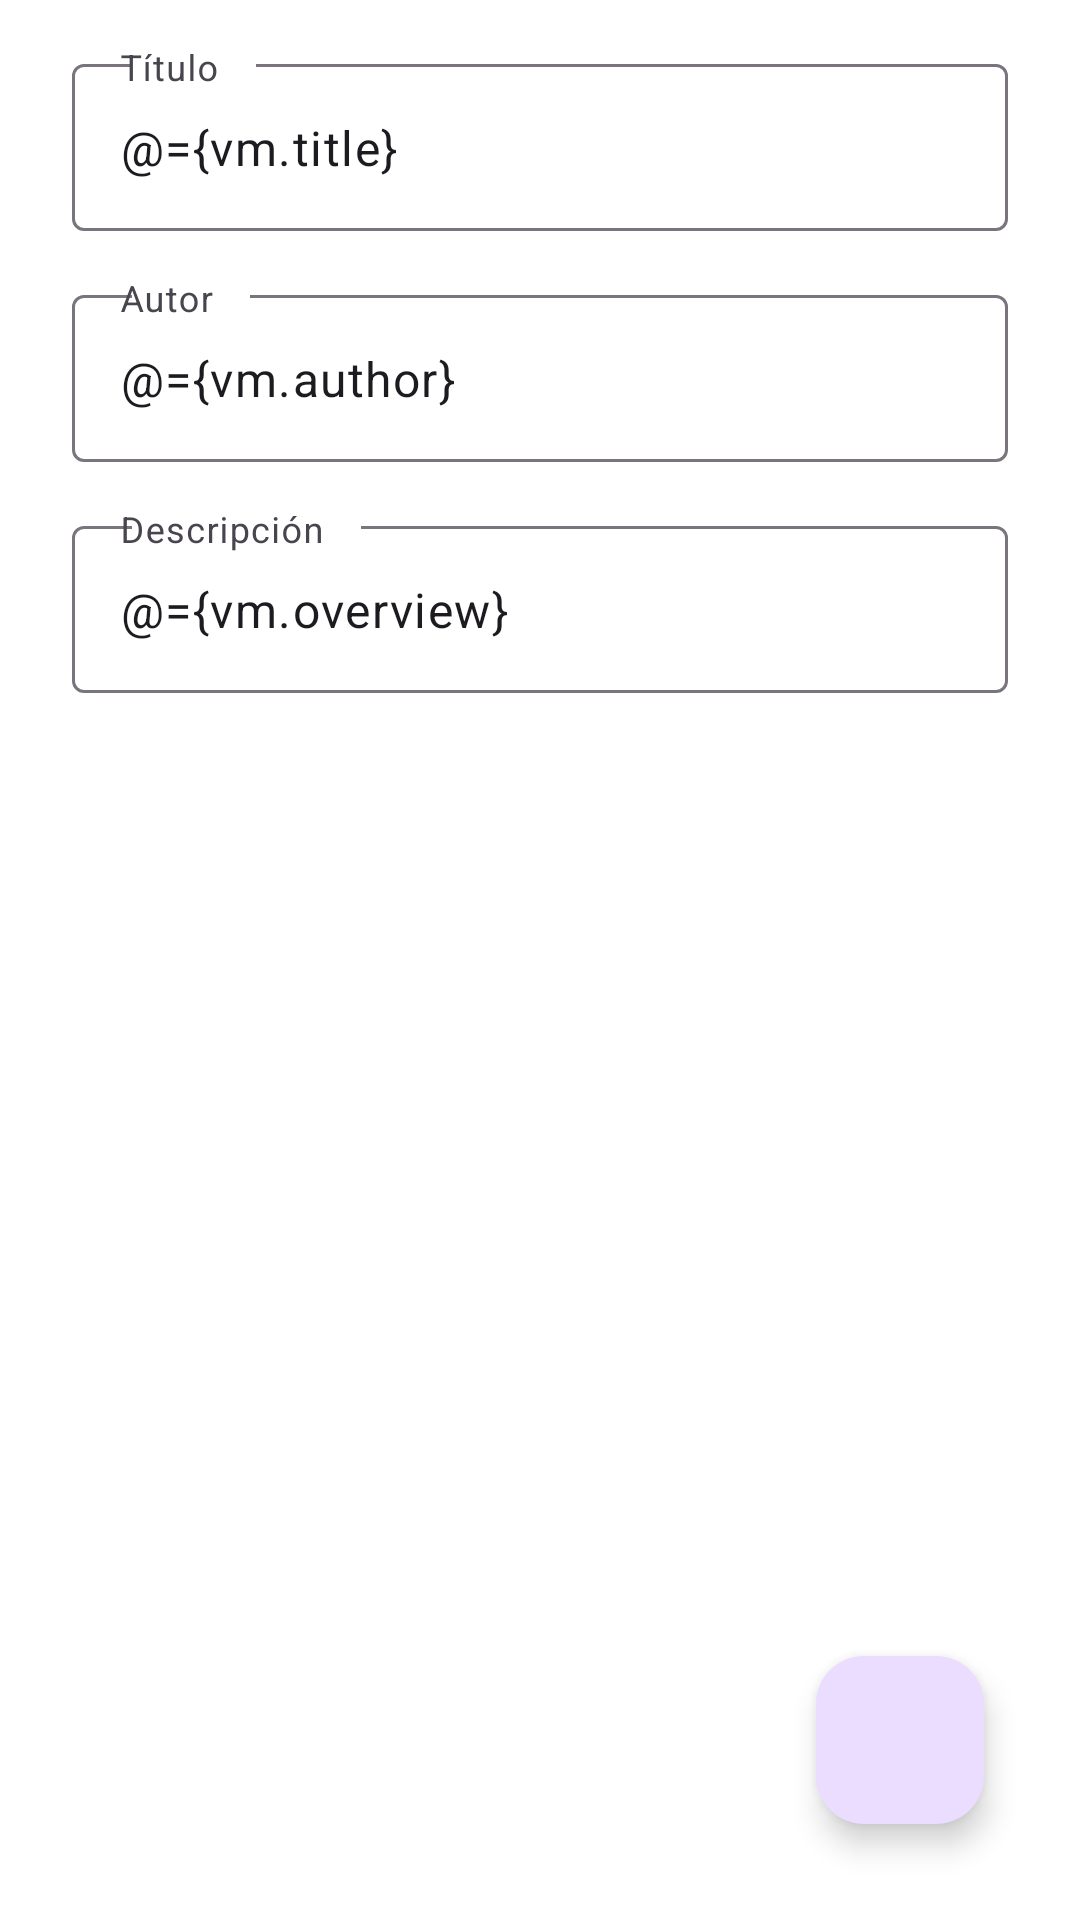

Write the Android layout XML for this screen, with the resource values it uses.
<!-- AndroidManifest.xml: application theme Theme.PromassBlog -->
<!-- res/layout/fragment_add_post.xml -->
<?xml version="1.0" encoding="utf-8"?>
<layout
    xmlns:android="http://schemas.android.com/apk/res/android"
    xmlns:app="http://schemas.android.com/apk/res-auto"
    xmlns:tools="http://schemas.android.com/tools"
    tools:context=".ui.fragment.AddPostFragment">

    <data>
        <variable
            name="vm"
            type="com.carlostorres.promassblog.ui.viewmodels.AddViewModel" />
    </data>

    <androidx.constraintlayout.widget.ConstraintLayout
        android:layout_width="match_parent"
        android:layout_height="match_parent"
        android:background="@color/white" >

        <com.google.android.material.textfield.TextInputLayout
            android:id="@+id/textInputTitle"
            android:layout_marginTop="@dimen/margin_16"
            android:layout_marginHorizontal="@dimen/margin_16"
            android:layout_marginVertical="@dimen/margin_16"
            android:layout_width="match_parent"
            android:layout_height="wrap_content"
            android:hint="@string/title_input"
            app:layout_constraintTop_toTopOf="parent"
            app:layout_constraintStart_toStartOf="parent"
            app:layout_constraintEnd_toEndOf="parent">

            <com.google.android.material.textfield.TextInputEditText
                android:id="@+id/editTextTitle"
                android:layout_width="match_parent"
                android:layout_height="wrap_content"
                android:inputType="text"
                android:hint="@string/title_input"
                android:text="@={vm.title}"
                onTextChanged="@{vm::onWatchTitle}"
                android:singleLine="true"
                android:layout_marginEnd="8dp"
                android:layout_marginStart="8dp" />
        </com.google.android.material.textfield.TextInputLayout>

        <com.google.android.material.textfield.TextInputLayout
            android:id="@+id/textInputAuthor"
            android:layout_marginTop="@dimen/margin_16"
            android:layout_marginHorizontal="@dimen/margin_16"
            android:layout_width="match_parent"
            android:layout_height="wrap_content"
            android:hint="@string/author_input"
            app:layout_constraintTop_toBottomOf="@+id/textInputTitle"
            app:layout_constraintStart_toStartOf="parent"
            app:layout_constraintEnd_toEndOf="parent">

            <com.google.android.material.textfield.TextInputEditText
                android:id="@+id/editTextAuthor"
                android:layout_width="match_parent"
                android:layout_height="wrap_content"
                android:inputType="text"
                android:hint="@string/author_input"
                android:text="@={vm.author}"
                onTextChanged="@{vm::onWatchAuthor}"
                android:singleLine="true"
                android:layout_marginEnd="8dp"
                android:layout_marginStart="8dp" />
        </com.google.android.material.textfield.TextInputLayout>

        <com.google.android.material.textfield.TextInputLayout
            android:id="@+id/textInputOverview"
            android:layout_marginTop="@dimen/margin_16"
            android:layout_marginHorizontal="@dimen/margin_16"
            android:layout_width="match_parent"
            android:layout_height="wrap_content"
            android:hint="@string/overview_input"
            app:layout_constraintTop_toBottomOf="@+id/textInputAuthor"
            app:layout_constraintStart_toStartOf="parent"
            app:layout_constraintEnd_toEndOf="parent">

            <com.google.android.material.textfield.TextInputEditText
                android:id="@+id/editTextOverview"
                android:layout_width="match_parent"
                android:layout_height="wrap_content"
                android:inputType="text"
                android:hint="@string/overview_input"
                android:text="@={vm.overview}"
                onTextChanged="@{vm::onWatchOverview}"
                android:singleLine="true"
                android:layout_marginEnd="8dp"
                android:layout_marginStart="8dp" />
        </com.google.android.material.textfield.TextInputLayout>

        <com.google.android.material.floatingactionbutton.FloatingActionButton
            android:id="@+id/floatingSave"
            android:layout_width="wrap_content"
            android:layout_height="wrap_content"
            android:layout_marginEnd="@dimen/margin_32"
            android:layout_marginBottom="@dimen/margin_32"
            android:clickable="true"
            android:contentDescription="@string/check_floating_button_tool"
            android:focusable="true"
            android:src="@drawable/ic_check"
            app:layout_constraintBottom_toBottomOf="parent"
            app:layout_constraintEnd_toEndOf="parent" />
    </androidx.constraintlayout.widget.ConstraintLayout>

</layout>
<!-- resources referenced by this layout -->
<resources>
  <dimen name="margin_16">16dp</dimen>
  <dimen name="margin_32">32dp</dimen>
  <string name="author_input">Autor</string>
  <string name="check_floating_button_tool">Check Floating Button</string>
  <string name="overview_input">Descripción</string>
  <string name="title_input">Título</string>
  <style name="Theme.PromassBlog" parent="Base.Theme.PromassBlog" />
  <style name="Base.Theme.PromassBlog" parent="Theme.Material3.DayNight.NoActionBar">
          
          
      </style>
  <!-- not gathered from this repository: default colours our renderer supplied (Android Studio template values) -->
  <color name="white">#FFFFFFFF</color>
</resources>
